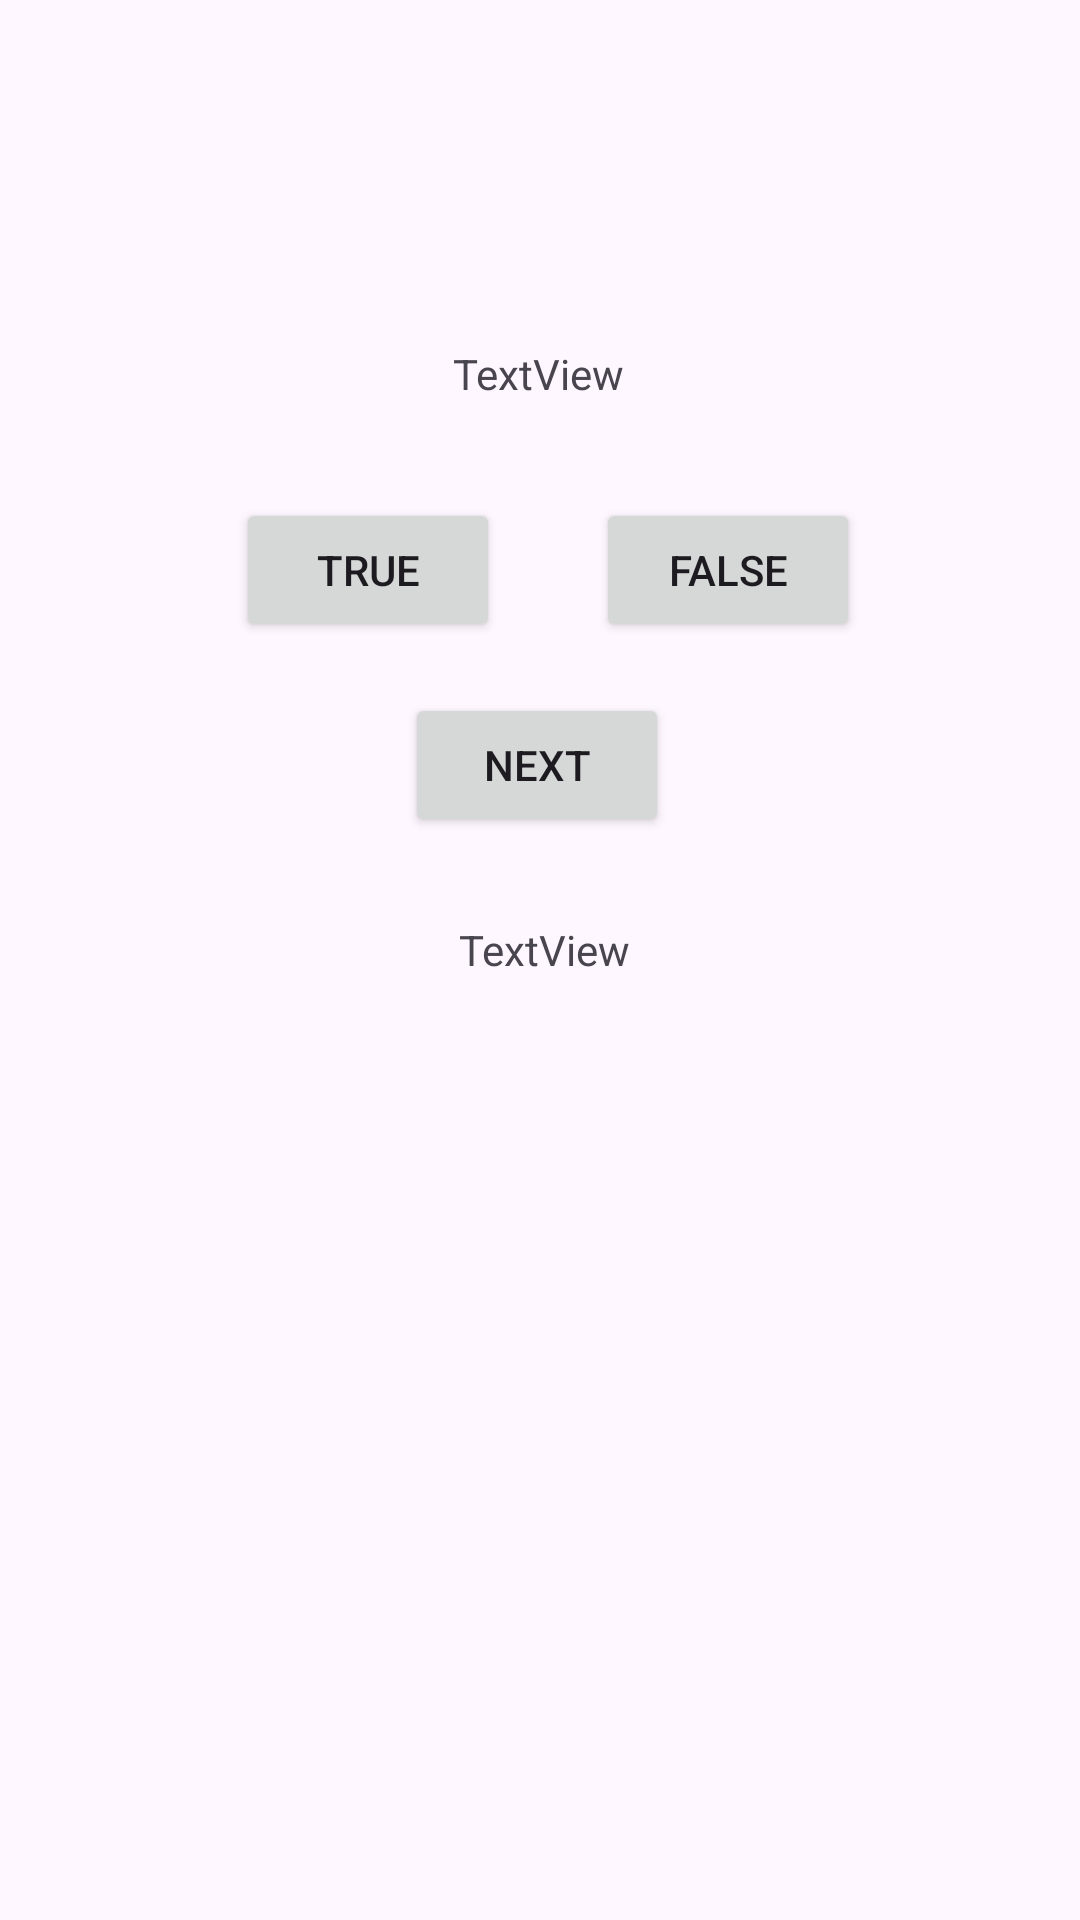

Write the Android layout XML for this screen, with the resource values it uses.
<!-- AndroidManifest.xml: application theme Theme.IMAD5112A2 -->
<!-- res/layout/activity_flashcard.xml -->
<?xml version="1.0" encoding="utf-8"?>
<androidx.constraintlayout.widget.ConstraintLayout xmlns:android="http://schemas.android.com/apk/res/android"
    xmlns:app="http://schemas.android.com/apk/res-auto"
    xmlns:tools="http://schemas.android.com/tools"
    android:layout_width="match_parent"
    android:layout_height="match_parent"
    tools:context=".Flashcard">

    <TextView
        android:id="@+id/questionTextView"
        android:layout_width="wrap_content"
        android:layout_height="wrap_content"
        android:layout_marginStart="176dp"
        android:layout_marginTop="115dp"
        android:layout_marginEnd="177dp"
        android:text="TextView"
        app:layout_constraintEnd_toEndOf="parent"
        app:layout_constraintStart_toStartOf="parent"
        app:layout_constraintTop_toTopOf="parent" />

    <Button
        android:id="@+id/trueButton"
        android:layout_width="wrap_content"
        android:layout_height="wrap_content"
        android:layout_marginStart="112dp"
        android:layout_marginTop="32dp"
        android:layout_marginEnd="16dp"
        android:text="True"
        app:layout_constraintEnd_toStartOf="@+id/falseButton"
        app:layout_constraintStart_toStartOf="parent"
        app:layout_constraintTop_toBottomOf="@+id/questionTextView" />

    <Button
        android:id="@+id/falseButton"
        android:layout_width="wrap_content"
        android:layout_height="wrap_content"
        android:layout_marginStart="16dp"
        android:layout_marginTop="32dp"
        android:layout_marginEnd="107dp"
        android:text="False"
        app:layout_constraintEnd_toEndOf="parent"
        app:layout_constraintStart_toEndOf="@+id/trueButton"
        app:layout_constraintTop_toBottomOf="@+id/questionTextView" />

    <Button
        android:id="@+id/nextButton"
        android:layout_width="wrap_content"
        android:layout_height="wrap_content"
        android:layout_marginStart="159dp"
        android:layout_marginTop="17dp"
        android:layout_marginEnd="161dp"
        android:text="Next"
        app:layout_constraintEnd_toEndOf="parent"
        app:layout_constraintStart_toStartOf="parent"
        app:layout_constraintTop_toBottomOf="@+id/falseButton" />

    <TextView
        android:id="@+id/feedbackTextView"
        android:layout_width="wrap_content"
        android:layout_height="wrap_content"
        android:layout_marginStart="178dp"
        android:layout_marginTop="28dp"
        android:layout_marginEnd="175dp"
        android:text="TextView"
        app:layout_constraintEnd_toEndOf="parent"
        app:layout_constraintStart_toStartOf="parent"
        app:layout_constraintTop_toBottomOf="@+id/nextButton" />
</androidx.constraintlayout.widget.ConstraintLayout>
<!-- resources referenced by this layout -->
<resources>
  <style name="Theme.IMAD5112A2" parent="Base.Theme.IMAD5112A2" />
  <style name="Base.Theme.IMAD5112A2" parent="Theme.Material3.DayNight.NoActionBar">
          
          
      </style>
</resources>
